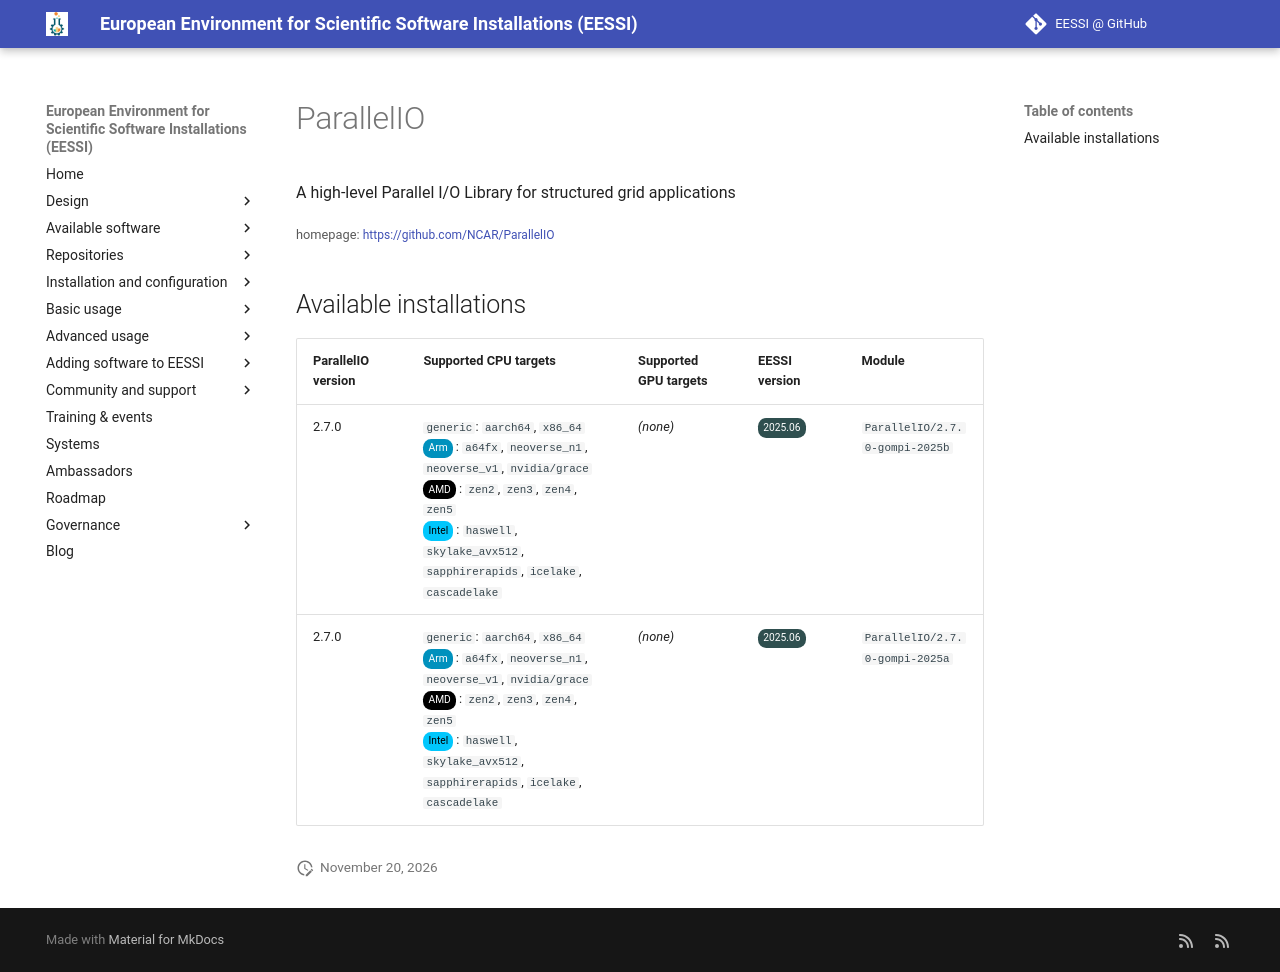

repository: EESSI/docs · page: available_software/detail/ParallelIO/index.html · generator: mkdocs

---
json_ld:
  '@context': https://schema.org
  '@type': SoftwareApplication
  applicationCategory: DeveloperApplication
  description: A high-level Parallel I/O Library for structured grid applications
  license: Not confirmed
  name: ParallelIO
  offers:
    '@type': Offer
    price: 0
  operatingSystem: LINUX
  review:
    '@type': Review
    author:
      '@type': Organization
      name: EESSI
    reviewBody: Application has been successfully made available on all architectures
      supported by EESSI
    reviewRating:
      '@type': Rating
      ratingValue: 5
  softwareRequirements: See https://www.eessi.io/docs/ for how to make EESSI available
    on your system
  softwareVersion: '[''2.7.0'']'
  url: https://github.com/NCAR/ParallelIO
---
# ParallelIO


A high-level Parallel I/O Library for structured grid applications

<small>homepage: </small><span class="software-link">[https://github.com/NCAR/ParallelIO](https://github.com/NCAR/ParallelIO)</span>

## Available installations


|ParallelIO version|Supported CPU targets|Supported GPU targets|EESSI version|Module|
| --- | --- | --- | --- | --- |
|2.7.0|`generic`: `aarch64`, `x86_64`<br/><span class="software-cpu-arm">Arm</span>: `a64fx`, `neoverse_n1`, `neoverse_v1`, `nvidia/grace`<br/><span class="software-cpu-amd">AMD</span>: `zen2`, `zen3`, `zen4`, `zen5`<br/><span class="software-cpu-intel">Intel</span>: `haswell`, `skylake_avx512`, `sapphirerapids`, `icelake`, `cascadelake`<br/>|*(none)*|<span class="software-eessi-version-202506">2025.06</span>|`ParallelIO/2.7.0-gompi-2025b`|
|2.7.0|`generic`: `aarch64`, `x86_64`<br/><span class="software-cpu-arm">Arm</span>: `a64fx`, `neoverse_n1`, `neoverse_v1`, `nvidia/grace`<br/><span class="software-cpu-amd">AMD</span>: `zen2`, `zen3`, `zen4`, `zen5`<br/><span class="software-cpu-intel">Intel</span>: `haswell`, `skylake_avx512`, `sapphirerapids`, `icelake`, `cascadelake`<br/>|*(none)*|<span class="software-eessi-version-202506">2025.06</span>|`ParallelIO/2.7.0-gompi-2025a`|
